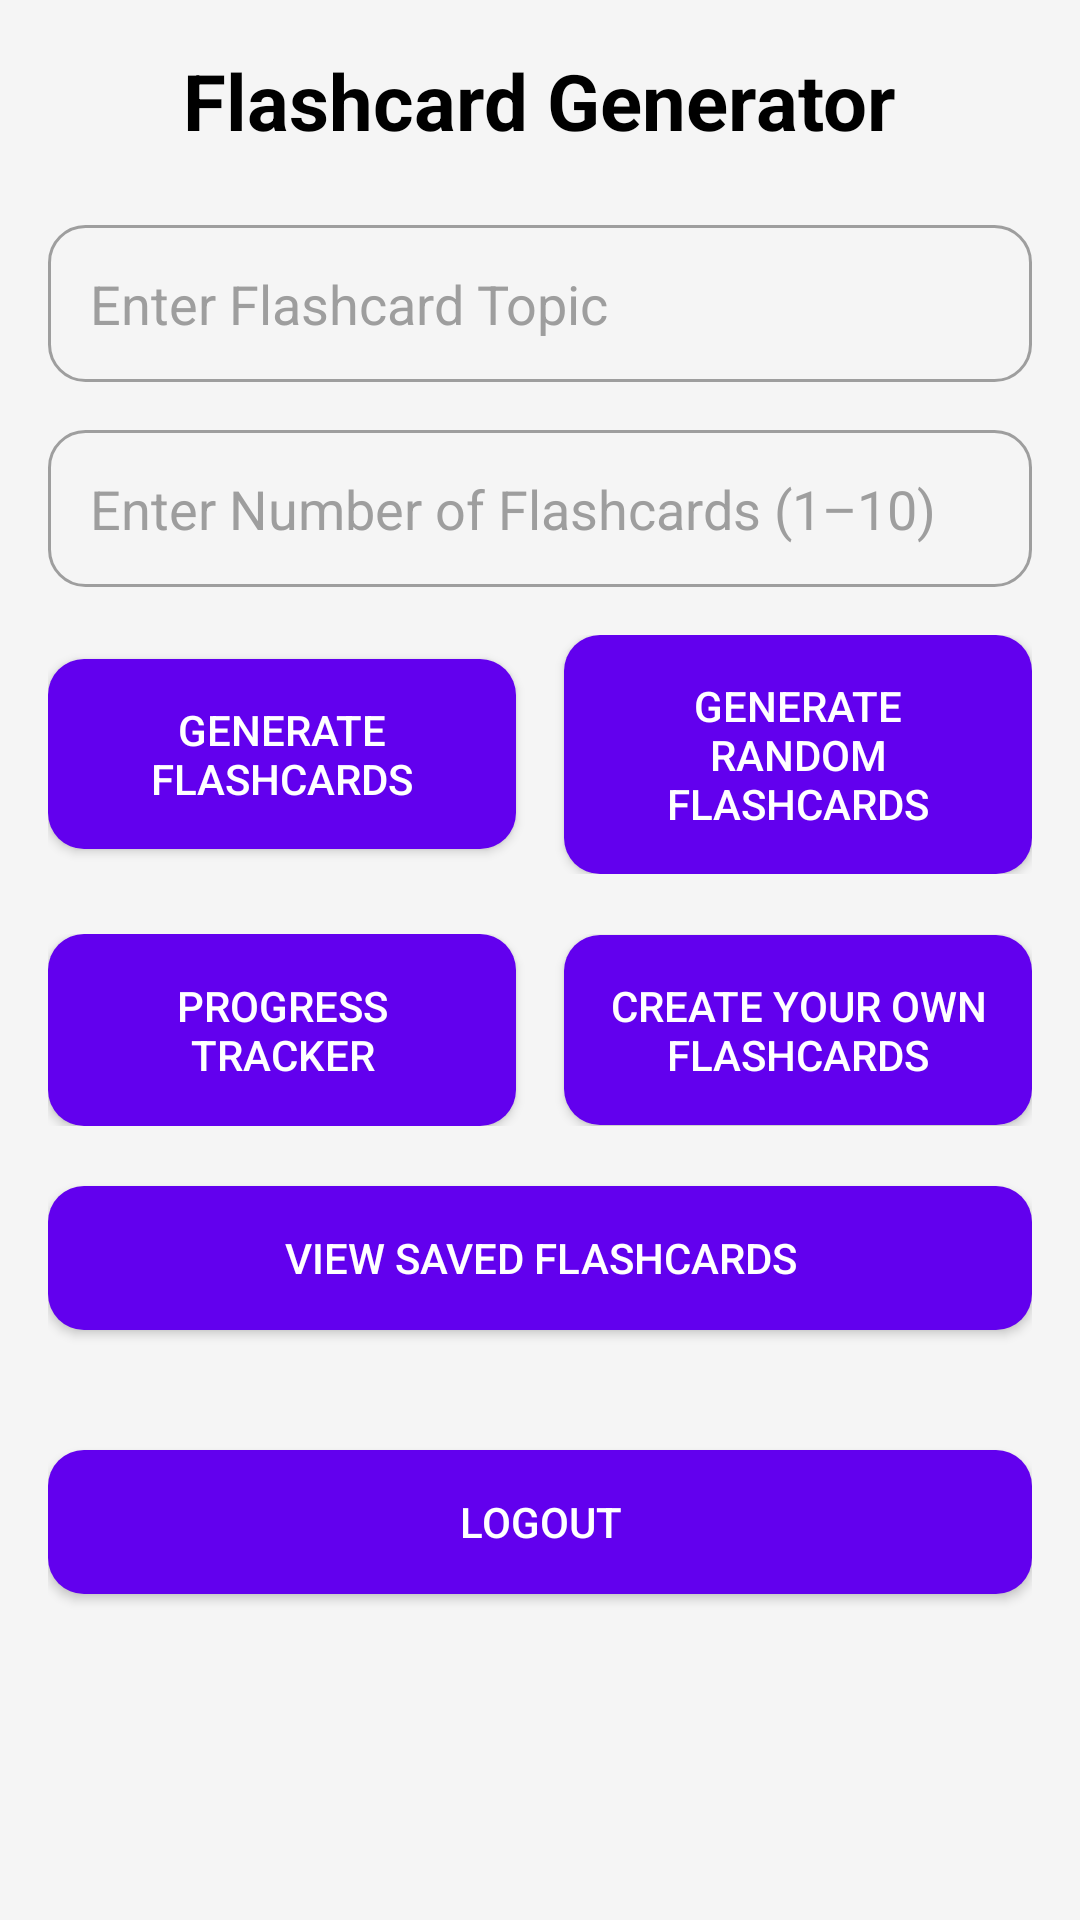

Here is an Android app screen rendered from its layout file. Give the layout XML and the strings, colors and styles it references.
<!-- AndroidManifest.xml: application theme Theme.FlashcardApp -->
<!-- res/layout/activity_homepage.xml -->
<LinearLayout xmlns:android="http://schemas.android.com/apk/res/android"
    android:layout_width="match_parent"
    android:layout_height="match_parent"
    android:focusable="true"
    android:orientation="vertical"
    android:padding="16dp"
    android:gravity="center_horizontal"
    android:background="@color/backgroundColor"
    android:focusableInTouchMode="true"
    android:clickable="true">

    <TextView
        android:id="@+id/appTitle"
        android:layout_width="wrap_content"
        android:layout_height="wrap_content"
        android:text="@string/flashcard_generator"
        android:textSize="26sp"
        android:textStyle="bold"
        android:textColor="@color/primaryTextColor"
        android:layout_marginBottom="24dp"
        android:gravity="center"/>

    <EditText
        android:id="@+id/topicEditText"
        android:layout_width="match_parent"
        android:layout_height="wrap_content"
        android:hint="@string/enter_flashcard_topic"
        android:inputType="text"
        android:padding="14dp"
        android:background="@drawable/rounded_edittext"
        android:textColor="@color/primaryTextColor"
        android:textColorHint="@color/hintTextColor"
        android:layout_marginBottom="16dp"/>

    <EditText
        android:id="@+id/numberEditText"
        android:layout_width="match_parent"
        android:layout_height="wrap_content"
        android:hint="@string/enter_number_of_flashcards"
        android:inputType="number"
        android:padding="14dp"
        android:background="@drawable/rounded_edittext"
        android:textColor="@color/primaryTextColor"
        android:textColorHint="@color/hintTextColor"
        android:layout_marginBottom="16dp"/>

    <LinearLayout
        android:layout_width="match_parent"
        android:layout_height="wrap_content"
        android:orientation="horizontal"
        android:gravity="center"
        android:layout_marginBottom="20dp">

        <Button
            android:id="@+id/generateFlashcardsButton"
            android:layout_width="0dp"
            android:layout_height="wrap_content"
            android:layout_weight="1"
            android:text="@string/generate_flashcards"
            android:padding="14dp"
            android:background="@drawable/rounded_button"
            android:textColor="@color/buttonTextColor"
            android:layout_marginEnd="8dp"/>

        <Button
            android:id="@+id/randomTopicButton"
            android:layout_width="0dp"
            android:layout_height="wrap_content"
            android:layout_weight="1"
            android:text="@string/generate_random_flashcards"
            android:padding="14dp"
            android:background="@drawable/rounded_button"
            android:textColor="@color/buttonTextColor"
            android:layout_marginStart="8dp"/>
    </LinearLayout>

    <LinearLayout
        android:layout_width="match_parent"
        android:layout_height="wrap_content"
        android:orientation="horizontal"
        android:gravity="center"
        android:layout_marginBottom="20dp">

        <Button
            android:id="@+id/progressTrackerButton"
            android:layout_width="0dp"
            android:layout_height="64dp"
            android:layout_weight="1"
            android:text="@string/progress_tracker"
            android:padding="14dp"
            android:background="@drawable/rounded_button"
            android:textColor="@color/buttonTextColor"
            android:layout_marginEnd="8dp"/>

        <Button
            android:id="@+id/createFlashcardButton"
            android:layout_width="0dp"
            android:layout_height="wrap_content"
            android:layout_weight="1"
            android:text="@string/create_flashcard"
            android:padding="14dp"
            android:background="@drawable/rounded_button"
            android:textColor="@color/buttonTextColor"
            android:layout_marginStart="8dp"/>
    </LinearLayout>

    <Button
        android:id="@+id/viewUserFlashcardButton"
        android:layout_width="match_parent"
        android:layout_height="wrap_content"
        android:text="@string/viewUserFlashcardButton"
        android:padding="14dp"
        android:background="@drawable/rounded_button"
        android:textColor="@color/buttonTextColor"
        android:layout_marginBottom="16dp"/>

    <Button
        android:id="@+id/logoutButton"
        android:layout_width="match_parent"
        android:layout_height="wrap_content"
        android:text="@string/logout"
        android:padding="14dp"
        android:background="@drawable/rounded_button"
        android:textColor="@color/buttonTextColor"
        android:layout_marginTop="24dp"/>
</LinearLayout>
<!-- resources referenced by this layout -->
<resources>
  <color name="backgroundColor">#F5F5F5</color>
  <color name="buttonTextColor">#FFFFFF</color>
  <color name="hintTextColor">#9E9E9E</color>
  <color name="primaryTextColor">#000000</color>
  <!-- drawable rounded_button (drawable) -->
  <shape xmlns:android="http://schemas.android.com/apk/res/android">
      <solid android:color="@color/buttonBackgroundColor"/>
      <corners android:radius="12dp"/>
  </shape>
  <!-- drawable rounded_edittext (drawable) -->
  <shape xmlns:android="http://schemas.android.com/apk/res/android">
      <solid android:color="@color/backgroundColor"/>
      <corners android:radius="12dp"/>
      <stroke android:width="1dp" android:color="@color/hintTextColor"/>
  </shape>
  <string name="create_flashcard">Create Your Own Flashcards</string>
  <string name="enter_flashcard_topic">Enter Flashcard Topic</string>
  <string name="enter_number_of_flashcards">Enter Number of Flashcards (1–10)</string>
  <string name="flashcard_generator">Flashcard Generator</string>
  <string name="generate_flashcards">Generate Flashcards</string>
  <string name="generate_random_flashcards">Generate Random Flashcards</string>
  <string name="logout">Logout</string>
  <string name="progress_tracker">Progress Tracker</string>
  <string name="viewUserFlashcardButton">View Saved Flashcards</string>
  <style name="Theme.FlashcardApp" parent="Theme.AppCompat.Light.DarkActionBar">
  
      </style>
  <color name="buttonBackgroundColor">#6200EE</color>
</resources>
